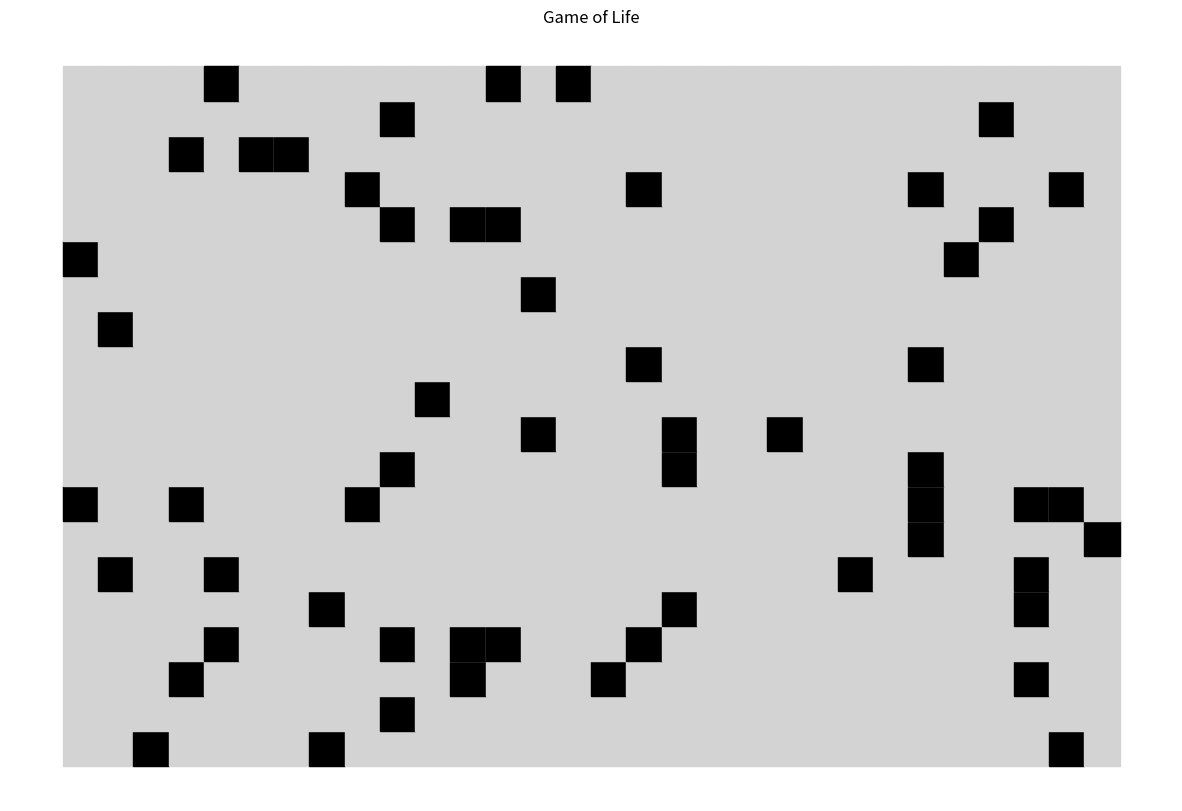
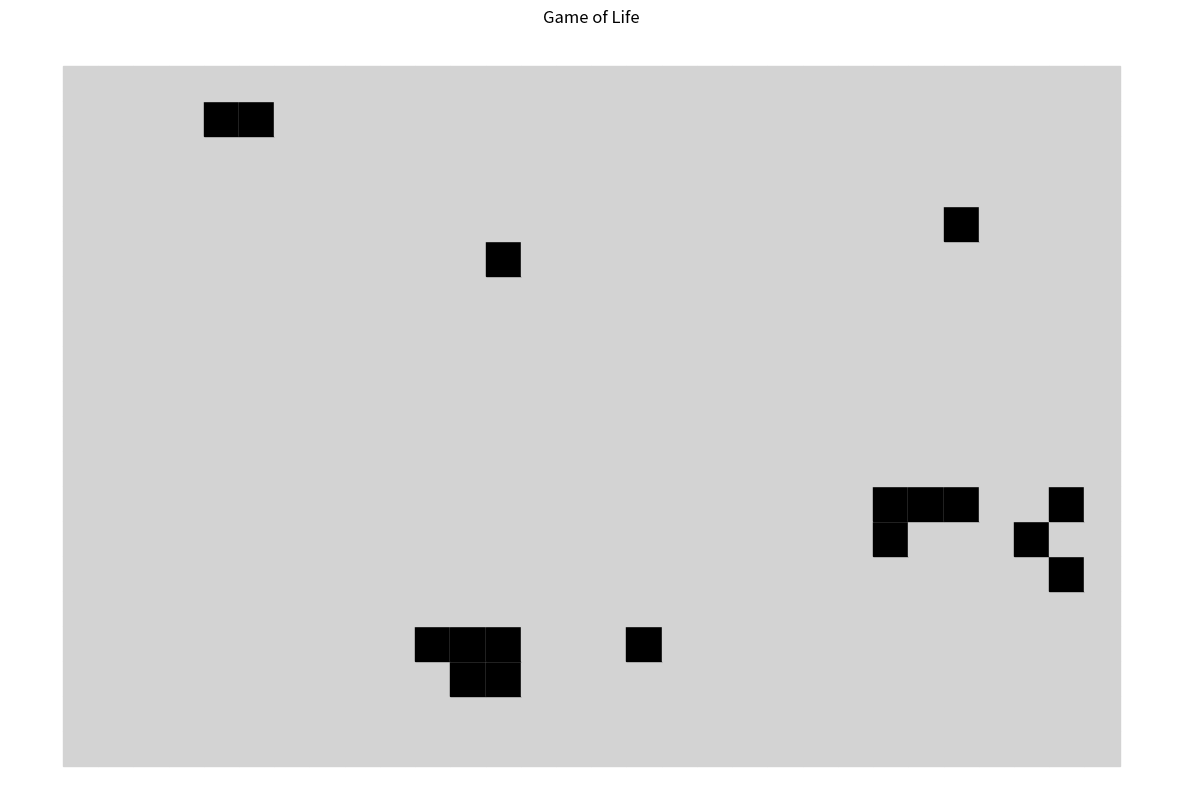

Write Python code to recreate these figures, in order.
import numpy as np
import matplotlib.pyplot as plt

def init_life_state_1(n, m, p):
    """
    Generate an initial random subset of life cells (2D points).
    
    IN: 
        n, int: number of rows.
        m, int: number of columns.
        p, float: probability of a cell being alive.
    
    OUT:
        ndarray of shape (n, m), initial state of the cells where 1 represents alive, 0 represents dead.
    """
    # Generate a random grid of shape (n, m) with values from 0 to 1 and if the value is less than p, set the cell to 1 and otherwise 0
    return np.random.rand(n, m) < p


def draw_cell_background(x, y):
    plt.fill([x-0.5, x-0.5, x+0.5, x+0.5], [y-0.5, y+0.5, y+0.5, y-0.5], color='lightgray')


def draw_life_state_1(life_state):
    """
    Display the 2D positions of the selected collection of cells (2D points).
    IN:
        life_state, ndarray of shape (n, m): Initial state of the cells.
    OUT:
        None (it will plot the state using matplotlib).
    """
    n, m = life_state.shape
    
    plt.figure(figsize=(m/2, n/2))
    
    # Iterate over all cells and draw the background and alive cells
    for i in range(n):
        for j in range(m):
            draw_cell_background(j, i)
            if life_state[i, j]:  # If the cell is alive (value 1)
                plt.fill([j-0.5, j-0.5, j+0.5, j+0.5], [i-0.5, i+0.5, i+0.5, i-0.5], color='black')
    
    # Add axis labels  
    plt.title('Game of Life')
    
    plt.axis('off')
    #add grid
    plt.grid(True)
    plt.show()

# Example usage 1.1:
n, m, p = 20, 30, 0.1  # 20 rows, 30 columns, 20% chance of being alive
life_state = init_life_state_1(n, m, p)
draw_life_state_1(life_state)

#helper function that returns the number of alive neighbors
def count_neighbors(i, j, life_state):
        n, m = life_state.shape
        #positions of neighbors relative to (i,j)
        neighbors = [(-1, -1), (-1, 0), (-1, 1),( 0, -1),( 0, 1),( 1, -1), ( 1, 0), ( 1, 1)]
        count = 0
        for di, dj in neighbors:
            ni, nj = i + di, j + dj
            # Check if the neighbor is within bounds and is alive
            if 0 <= ni < n and 0 <= nj < m:
                count += life_state[ni, nj]
        return count
    

def update_life_state_1(life_state, out_life_state=None):
    """
    For each cell, evaluate the update rules specified above to obtain its new state.
    
    IN: 
        life_state (ndarray of shape (n, m)): the current state of the grid.
        out_life_state (ndarray of shape (n, m), optional): a pre-allocated array for storing the next state of the cells. 
                                                            If None, a new array will be created.
    
    OUT:
        out_life_state (ndarray of shape (n, m)): the next state of the grid after applying the rules.
    """
    #dimensions of the life_state
    n, m = life_state.shape
    
    #create a new array with the same shape as life_state if out_life_state is None
    if out_life_state is None:
        out_life_state = np.zeros_like(life_state)
    
    # Update each cell in the grid based on the rules
    for i in range(n):
        for j in range(m):
            alive_neighbors = count_neighbors(i, j, life_state)
            #cell is alive, (i,j) = 1
            if life_state[i, j] == 1:
                if alive_neighbors == 2 or alive_neighbors == 3:
                    out_life_state[i, j] = 1
                else:
                    out_life_state[i, j] = 0
            #cell is dead, (i,j) = 0
            else:
                if alive_neighbors == 3:
                    out_life_state[i, j] = 1
    
    return out_life_state


new_life_state = update_life_state_1(life_state)
draw_life_state_1(new_life_state)